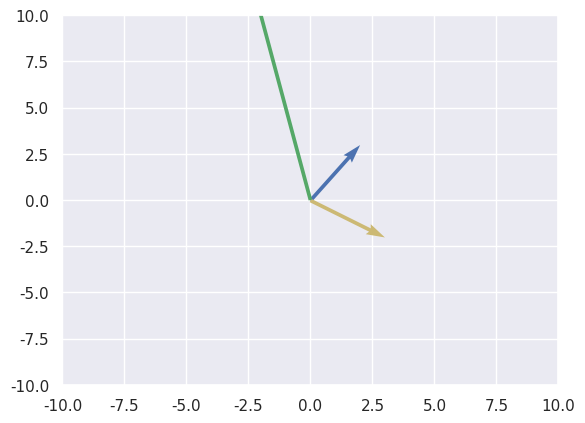

Reproduce this figure in Python.
'''
This file contains the mathematics shown in the playlist of 5th module of Math for ML
Link : https://www.youtube.com/watch?v=VCF8kiLtBzU&list=PLfFghEzKVmjtZb9G6jvO9PLKvwUvK5avI&index=1

Here, four sections are explained :
1) Linear Algebra
2) Statistics
3) Probability
4) Calculus
'''

### Imports
import numpy as np
import matplotlib.pyplot as plt
import seaborn as sns

### 1) Linear Algebra (5.1.X)
sns.set()

v1 = np.array([0, 0, 2, 3])
v2 = np.array([0, 0, 3, -2])
# vector addition
v3 = v1 - v2
v3 = 5 * v3
print(v3)

plt.quiver(0, 0, 2, 3, scale_units = 'xy', angles = 'xy', scale = 1, color = 'b')
plt.quiver(0, 0, 3, -2, scale_units = 'xy', angles = 'xy', scale = 1, color = 'y')
plt.quiver(0, 0, -5, 25, scale_units = 'xy', angles = 'xy', scale = 1, color = 'g')
plt.xlim(-10, 10)
plt.ylim(-10, 10)
# plt.show()

# Dot, Cross Product and Projection
# Representing as usual 1D array vectors (not as origin(x, y) and target(x, y))
a = np.array([3, 6, 1])
b = np.array([6, 10, 11])
a_dot_b = np.dot(a, b)
a_cross_b = np.cross(a, b)
print(f'a = {a}, b = {b}, a_dot_b = {a_dot_b}')
print(f'a = {a}, b = {b}, a_dot_b = {a_cross_b}')

# Projection of a on b = ((a_dot_b)/(magnitude_of_b ** 2)) * b
# The result is also a vector, hence the final multiplication with the vector b
magnitude_b = np.sqrt(sum(b ** 2))
a_proj_b = (a_dot_b / (magnitude_b ** 2)) * b
print(f'a = {a}, b = {b}, magnitude_b = {magnitude_b}, a_dot_b = {a_proj_b}')

# Matrix
# Create a 2*3 Matrix
matrix1 = np.array([[2, 3, -1], [11, 7, 9]])
matrix2 = np.array([[2, 1, 1], [1, -5, 4], [6, -9, 2]])
matrix3 = np.ones((5, 2), dtype = int)
matrix4 = np.zeros((5, 5), dtype = int)
# Notice how np.eye and np.random.rand take in the size as separate numbers instead of tuples
matrix5 = np.eye(5, 5, dtype=  int)
# the shape property is actually a tuple object, so it is not a callable function like 'shape()'
print(f'matrix1 = \n{matrix1}\nShape = {matrix1.shape}')
print(f'matrix2 = \n{matrix2}\n')
print(f'matrix3 = \n{matrix3}\n')
print(f'matrix4 = \n{matrix4}\n')
print(f'matrix5 = \n{matrix5}\n')

# create matrix with random values
random_matrix = np.random.rand(3, 4)
# the example from manual shows that the 100 here is the 'high' and the low is taken to be 0
random_int_matrix = np.random.randint(100, size = (3, 4))
print(f'random_matrix = \n{random_matrix}\n')
print(f'random_int_matrix = \n{random_int_matrix}\n')

# Transpose
random_int_matrix_t = np.transpose(random_int_matrix)
print(f'random_int_matrix_t = \n{random_int_matrix_t}\n')

